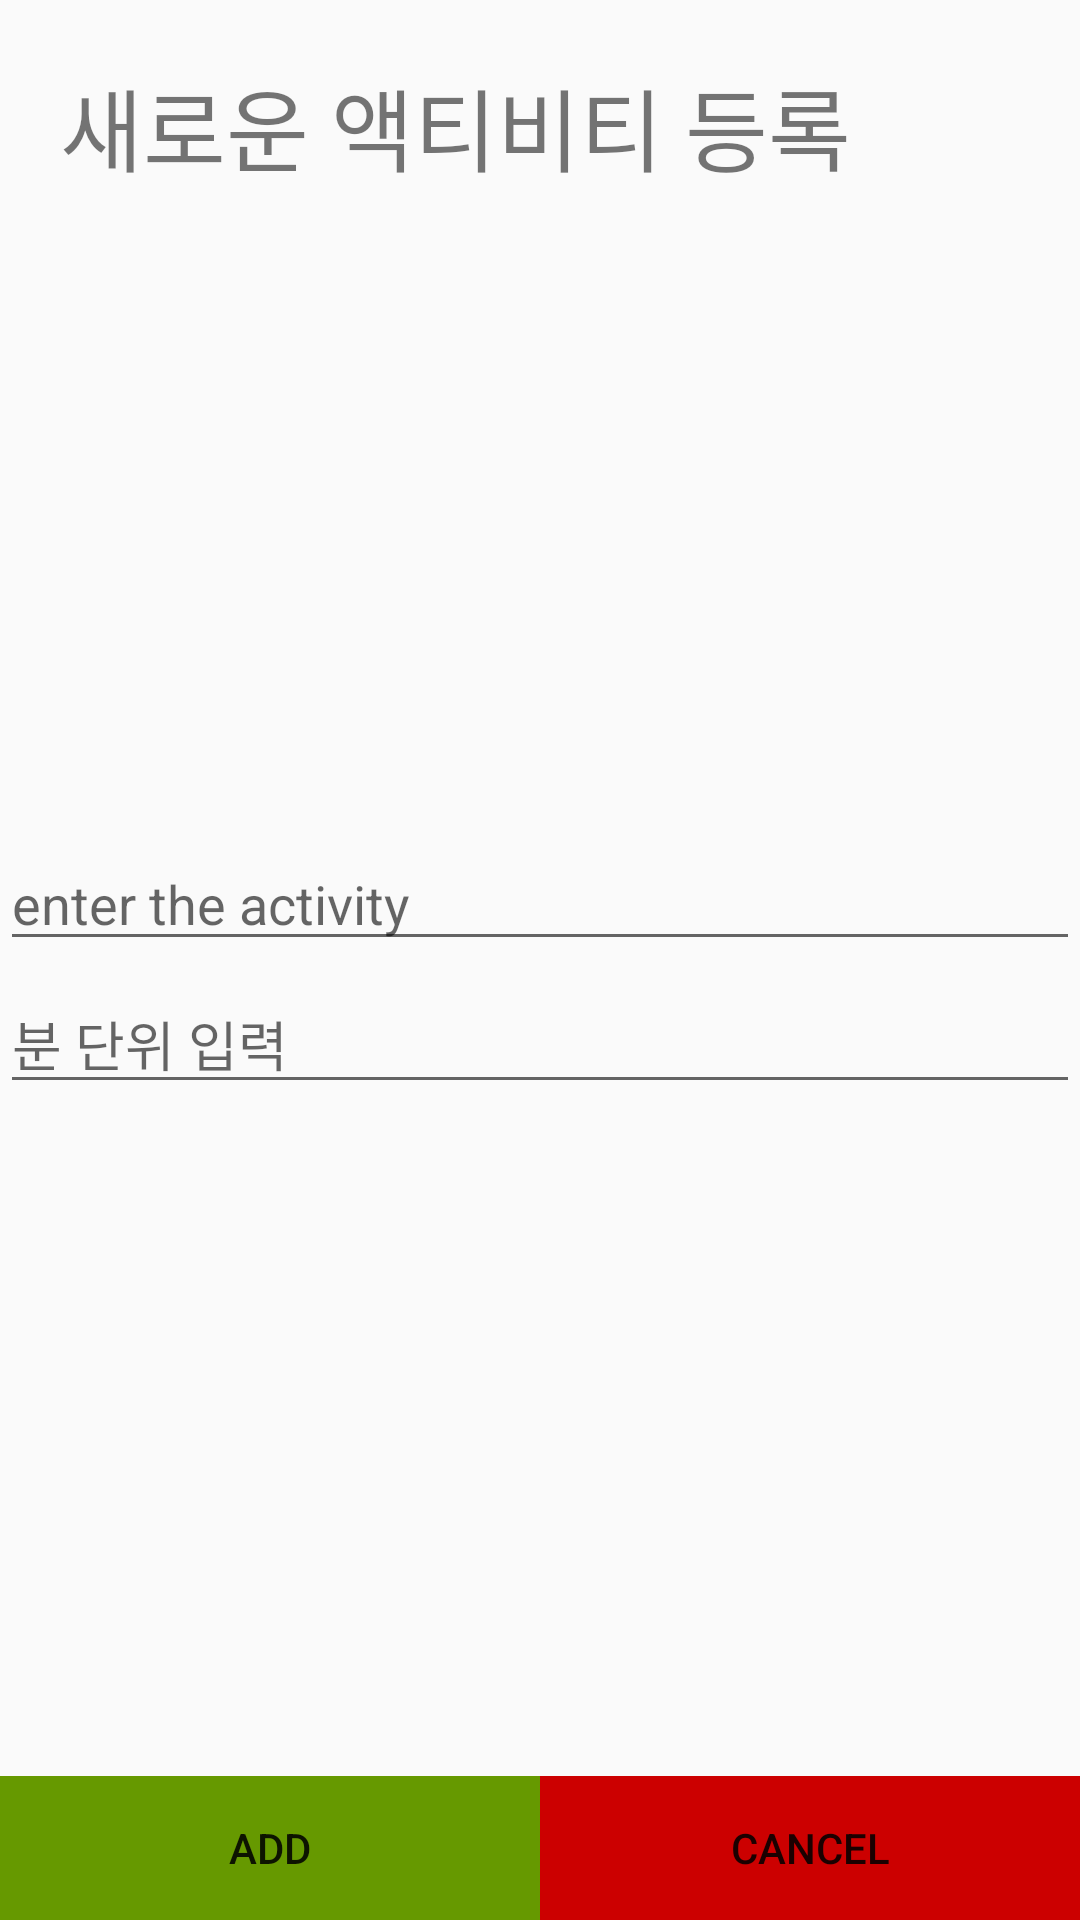

This screen was rendered from an Android layout file. Write that file and the resources it references.
<!-- AndroidManifest.xml: application theme AppTheme -->
<!-- res/layout/activity_add_activity.xml -->
<?xml version="1.0" encoding="utf-8"?>
<RelativeLayout xmlns:android="http://schemas.android.com/apk/res/android"
    xmlns:app="http://schemas.android.com/apk/res-auto"
    xmlns:tools="http://schemas.android.com/tools"
    android:layout_width="match_parent"
    android:layout_height="match_parent"
    tools:context=".add_activity">
    <TextView
        android:id="@+id/activity_title"
        android:layout_width="match_parent"
        android:layout_height="wrap_content"
        android:layout_alignParentTop="true"
        android:text="새로운 액티비티 등록"
        android:textSize="30dp"
        android:padding="20dp"
        />


    <EditText
        android:id="@+id/activity_enter"
        android:layout_width="match_parent"
        android:layout_height="wrap_content"
        android:layout_alignBottom="@+id/activity_title"
        android:layout_marginBottom="-237dp"
        android:hint="enter the activity"
        android:maxLines="1"
        android:lines="1"
        android:singleLine="true"
        android:maxLength="15"
        />

    <EditText
        android:id="@+id/activity_total_time"
        android:layout_width="match_parent"
        android:layout_height="wrap_content"
        android:layout_alignBottom="@+id/activity_enter"
        android:layout_marginBottom="-48dp"
        android:hint="분 단위 입력"
        android:inputType="number"
        />

    <LinearLayout
        android:layout_width="match_parent"
        android:layout_height="wrap_content"
        android:weightSum="10"
        android:layout_alignParentBottom="true">
    <Button
        android:id="@+id/add_button"
        android:layout_width="wrap_content"
        android:layout_height="wrap_content"
        android:text="add"
        android:layout_weight="5"

        android:background="@android:color/holo_green_dark"
         />

    <Button
        android:id="@+id/cancel_button"
        android:layout_width="wrap_content"
        android:layout_height="wrap_content"
        android:layout_weight="5"

        android:background="@android:color/holo_red_dark"
        android:text="cancel"
         />
    </LinearLayout>
</RelativeLayout>
<!-- resources referenced by this layout -->
<resources>
  <style name="AppTheme" parent="Theme.AppCompat.Light.DarkActionBar">
          
          <item name="colorPrimary">@color/colorPrimary</item>
          <item name="colorPrimaryDark">@color/colorPrimaryDark</item>
          <item name="colorAccent">@color/colorAccent</item>
      </style>
  <color name="colorPrimary">#6200EE</color>
  <color name="colorPrimaryDark">#3700B3</color>
  <color name="colorAccent">#03DAC5</color>
</resources>
